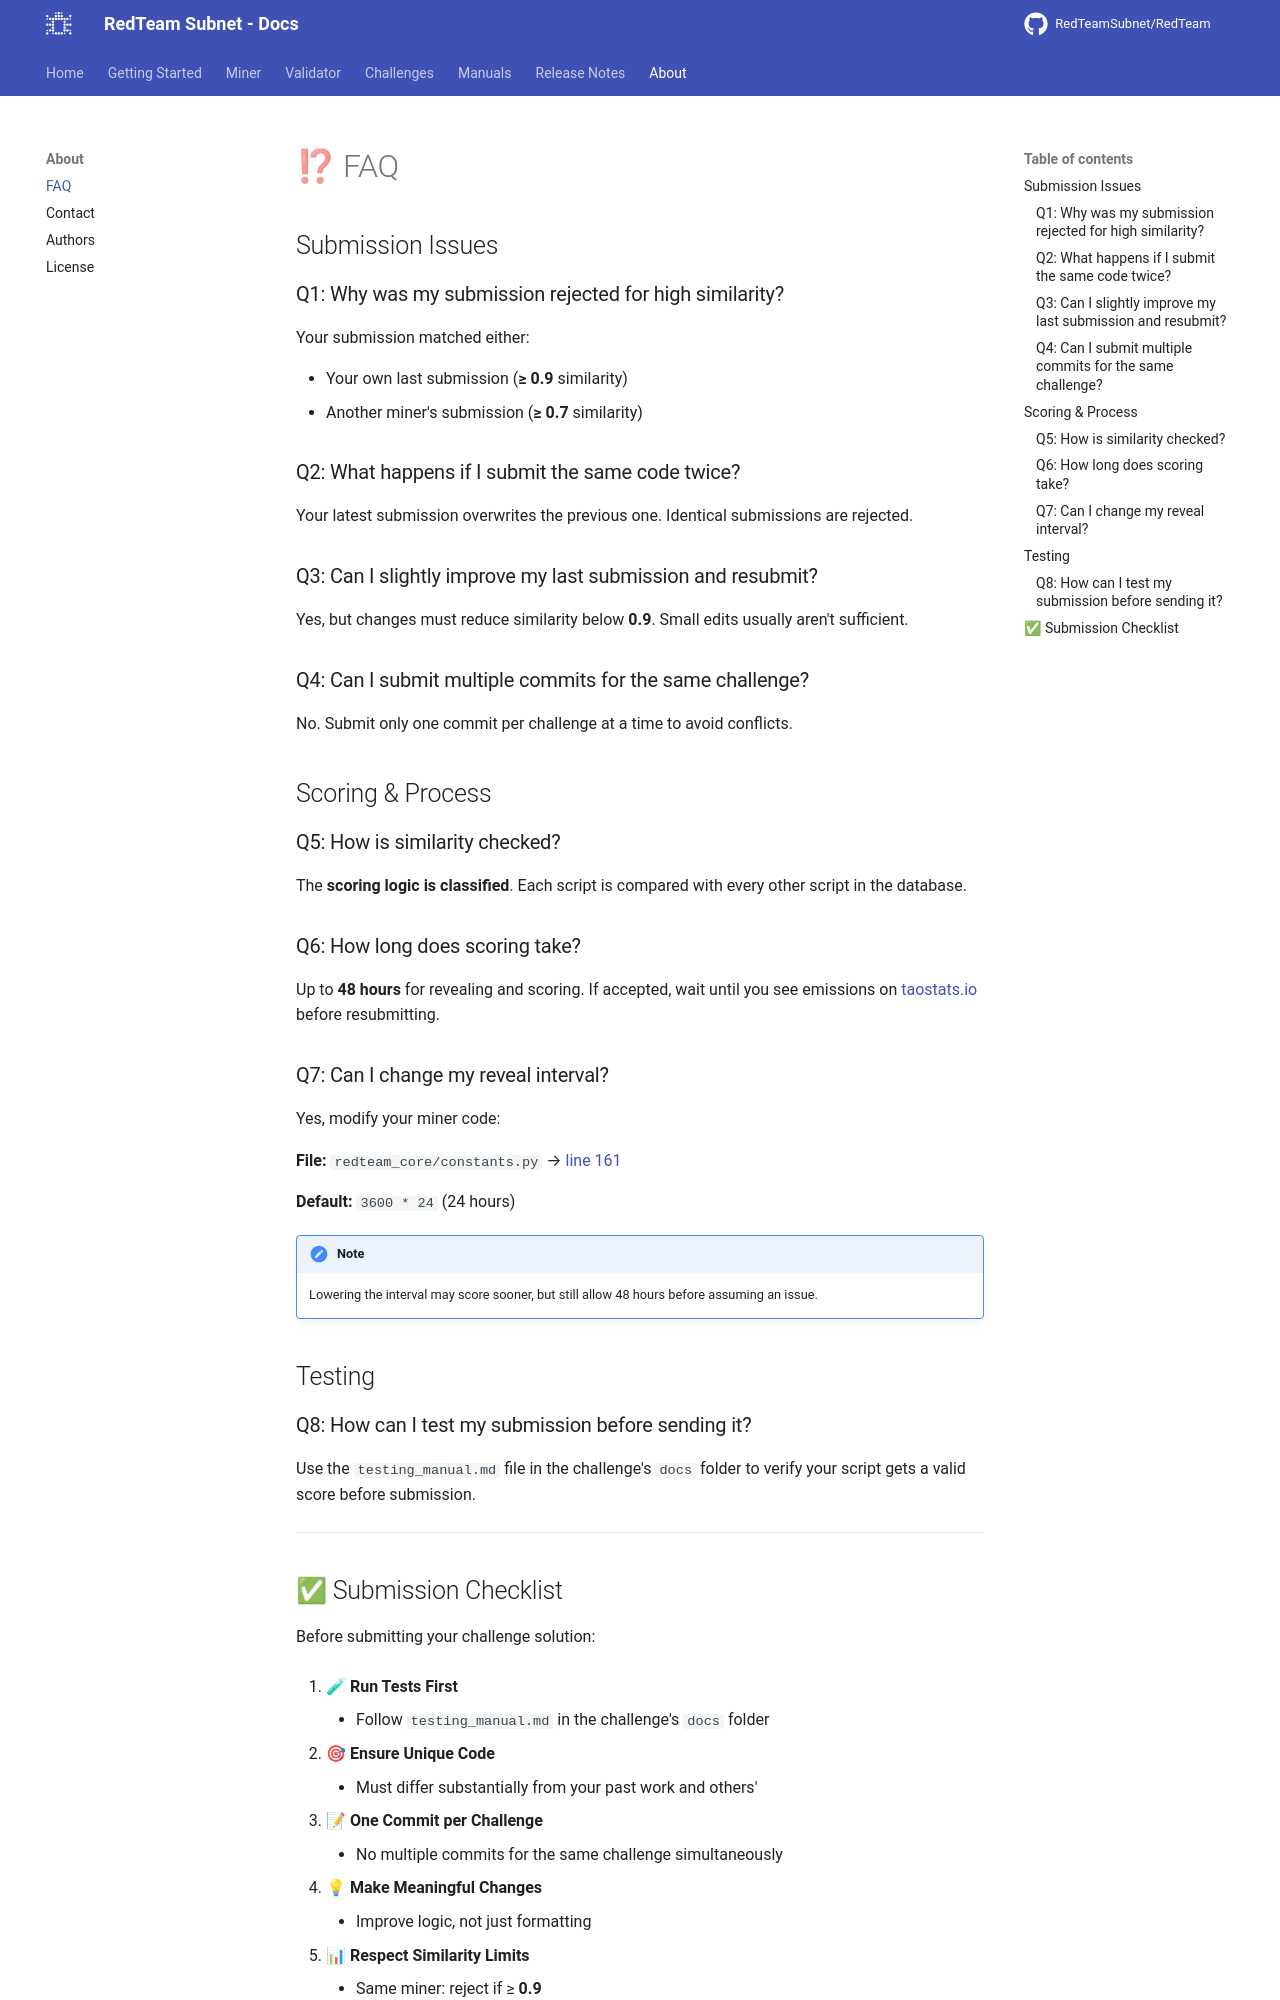

repository: RedTeamSubnet/RedTeam · page: 4.10/about/faq/index.html · generator: mkdocs

---
title: FAQ
tags: [faq]
---

# ⁉ FAQ

## Submission Issues

### Q1: Why was my submission rejected for high similarity?

Your submission matched either:

- Your own last submission (**≥ 0.9** similarity)
- Another miner's submission (**≥ 0.7** similarity)

### Q2: What happens if I submit the same code twice?

Your latest submission overwrites the previous one. Identical submissions are rejected.

### Q3: Can I slightly improve my last submission and resubmit?

Yes, but changes must reduce similarity below **0.9**. Small edits usually aren't sufficient.

### Q4: Can I submit multiple commits for the same challenge?

No. Submit only one commit per challenge at a time to avoid conflicts.

## Scoring & Process

### Q5: How is similarity checked?

The **scoring logic is classified**. Each script is compared with every other script in the database.

### Q6: How long does scoring take?

Up to **48 hours** for revealing and scoring. If accepted, wait until you see emissions on [taostats.io](https://taostats.io) before resubmitting.

### Q7: Can I change my reveal interval?

Yes, modify your miner code:

**File:** `redteam_core/constants.py` → [line 161](https://github.com/RedTeamSubnet/RedTeam/blob/3a32852c2e9476f802aa1621af521f0f970839bc/redteam_core/constants.py#L161)

**Default:** `3600 * 24` (24 hours)

!!! NOTE
    Lowering the interval may score sooner, but still allow 48 hours before assuming an issue.

## Testing

### Q8: How can I test my submission before sending it?

Use the `testing_manual.md` file in the challenge's `docs` folder to verify your script gets a valid score before submission.

---
